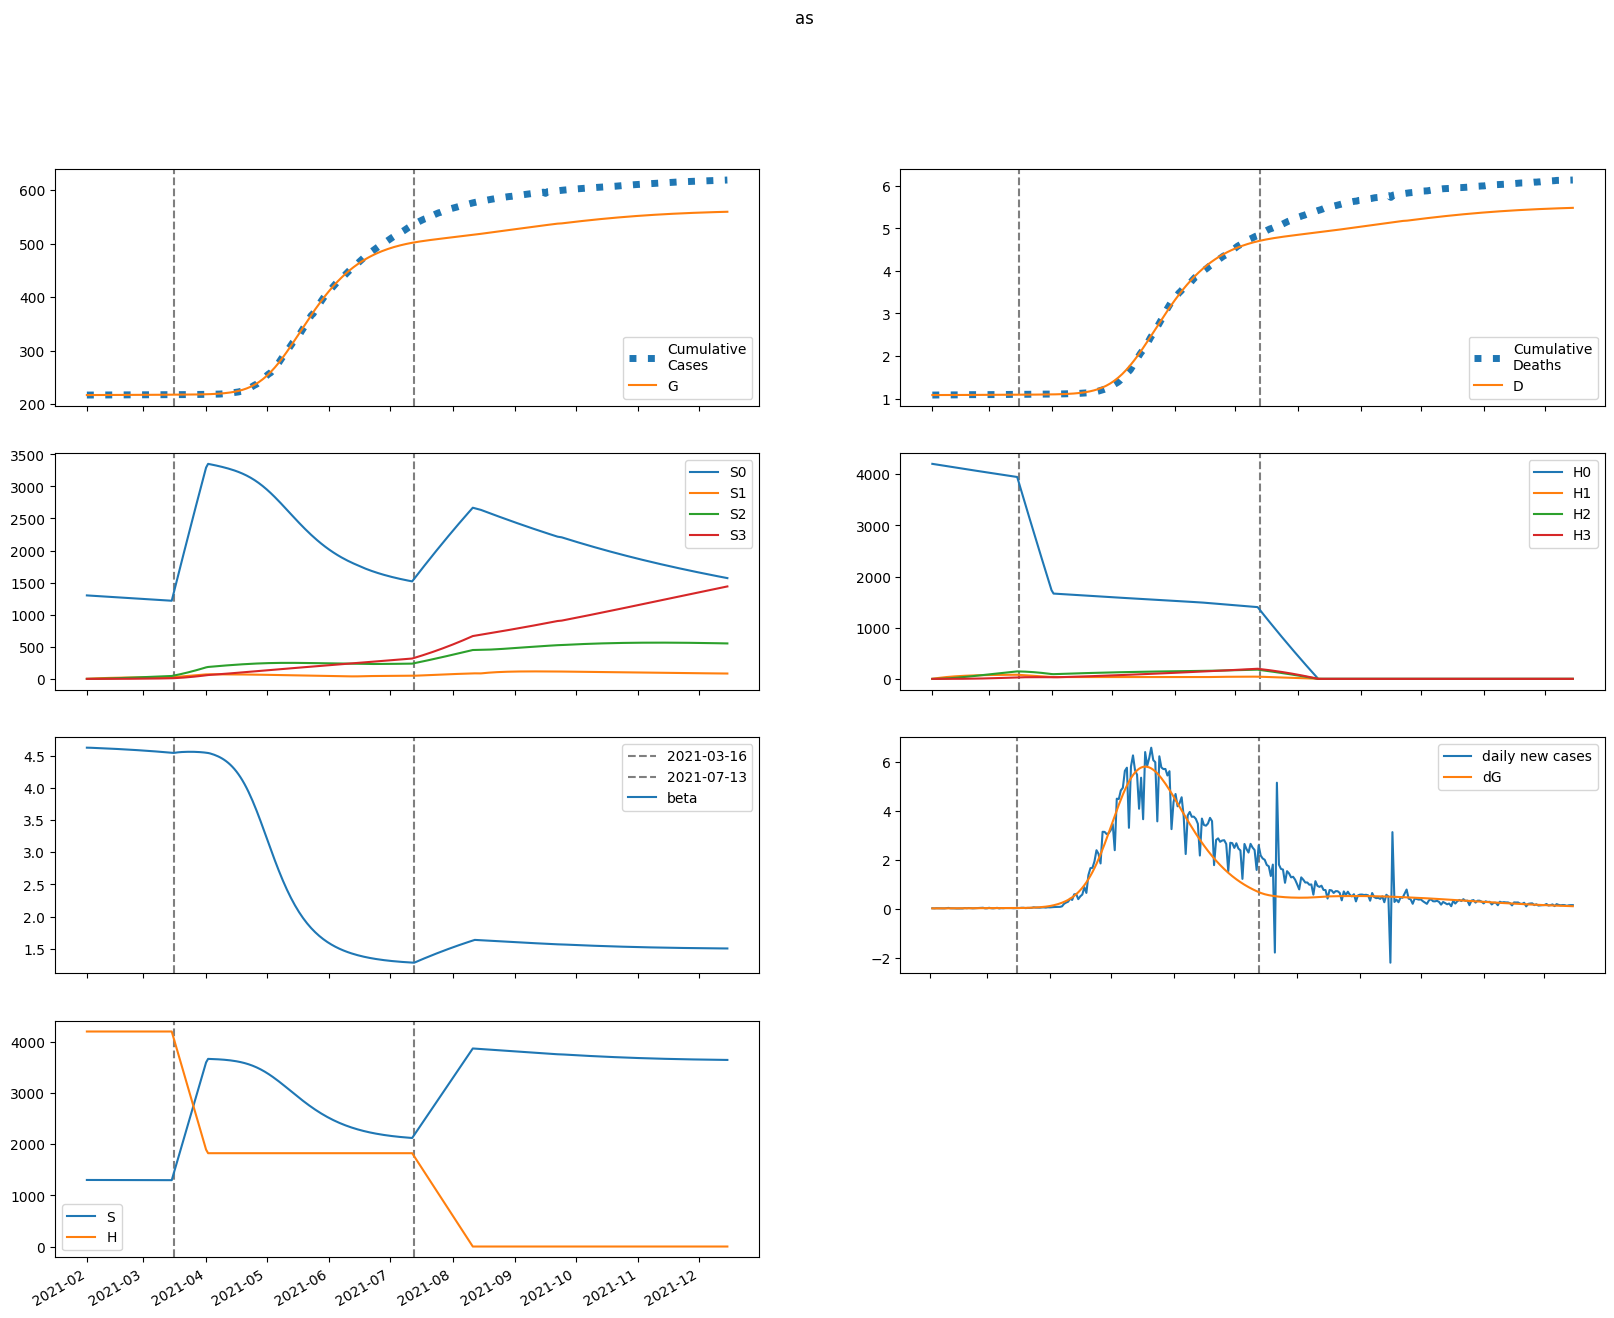

Values plotted in this chart, from the file beside it:
series, 2021-02-01, 2021-02-02, 2021-02-03, 2021-02-04, 2021-02-05, 2021-02-06, 2021-02-07, 2021-02-08, 2021-02-09, 2021-02-10, 2021-02-11, 2021-02-12, 2021-02-13, 2021-02-14, 2021-02-15, 2021-02-16, 2021-02-17, 2021-02-18, 2021-02-19, 2021-02-20, 2021-02-21, 2021-02-22, 2021-02-23
S, 1300984, 1300920, 1300860, 1300799, 1300738, 1300677, 1300614, 1300550, 1300484, 1300417, 1300348, 1300278, 1300206, 1300132, 1300057, 1299981, 1299902, 1299822, 1299740, 1299656, 1299571, 1299484, 1299394
E, 222.4, 238.6, 249.2, 257, 263.6, 269.7, 275.7, 281.8, 288, 294.5, 301.1, 307.8, 314.7, 321.8, 329, 336.4, 343.9, 351.6, 359.3, 367.2, 375.3, 383.4, 391.7
I, 60.55, 44.99, 36.29, 31.48, 28.9, 27.6, 27.07, 26.98, 27.16, 27.52, 27.98, 28.51, 29.1, 29.72, 30.36, 31.03, 31.72, 32.43, 33.15, 33.89, 34.63, 35.4, 36.17
A, 267.4, 271.1, 277.2, 284.3, 291.9, 299.6, 307.4, 315.2, 323, 330.9, 338.9, 347, 355.2, 363.5, 372, 380.7, 389.5, 398.4, 407.5, 416.8, 426.2, 435.8, 445.6
IH, 0.0, 12.11, 14.89, 14.51, 13.36, 12.28, 11.5, 11.01, 10.76, 10.67, 10.7, 10.8, 10.96, 11.16, 11.37, 11.61, 11.86, 12.12, 12.38, 12.66, 12.94, 13.23, 13.52
IN, 12.11, 24.08, 32.8, 39.69, 45.53, 50.78, 55.72, 60.49, 65.2, 69.88, 74.58, 79.32, 84.11, 88.97, 93.89, 98.89, 104, 109.1, 114.3, 119.7, 125.1, 130.6, 136.1
D, 1082, 1082, 1082, 1082, 1083, 1083, 1083, 1083, 1083, 1083, 1083, 1084, 1084, 1084, 1084, 1084, 1084, 1085, 1085, 1085, 1085, 1085, 1085
R, 0.0, 34.6, 75.87, 119.4, 163.8, 208.6, 253.9, 299.9, 346.8, 394.5, 443.3, 493.2, 544.2, 596.4, 649.9, 704.6, 760.6, 817.9, 876.6, 936.6, 998, 1061, 1125
G, 217141, 217150, 217159, 217169, 217179, 217189, 217199, 217210, 217221, 217232, 217244, 217256, 217268, 217280, 217292, 217305, 217318, 217332, 217345, 217359, 217374, 217388, 217403
H, 4202829, 4202829, 4202829, 4202829, 4202829, 4202829, 4202829, 4202829, 4202829, 4202829, 4202829, 4202829, 4202829, 4202829, 4202829, 4202829, 4202829, 4202829, 4202829, 4202829, 4202829, 4202829, 4202829
S0, 1300984, 1298969, 1296960, 1294954, 1292952, 1290951, 1288952, 1286955, 1284960, 1282966, 1280973, 1278983, 1276993, 1275006, 1273019, 1271034, 1269051, 1267069, 1265088, 1263108, 1261130, 1259153, 1257177
E0, 222.4, 238.6, 249.1, 256.7, 263.1, 269, 274.7, 280.5, 286.4, 292.5, 298.7, 305.1, 311.7, 318.3, 325.2, 332.1, 339.2, 346.4, 353.8, 361.2, 368.8, 376.5, 384.4
I0, 60.55, 44.99, 36.29, 31.48, 28.89, 27.58, 27.02, 26.91, 27.07, 27.4, 27.83, 28.33, 28.88, 29.47, 30.08, 30.71, 31.36, 32.03, 32.71, 33.4, 34.11, 34.83, 35.57
A0, 267.4, 271.1, 277.2, 284.3, 291.8, 299.5, 307.1, 314.8, 322.5, 330.2, 337.9, 345.7, 353.6, 361.6, 369.8, 378, 386.4, 395, 403.6, 412.4, 421.4, 430.5, 439.8
IH0, 0.0, 12.11, 14.89, 14.51, 13.36, 12.28, 11.49, 11, 10.74, 10.64, 10.66, 10.76, 10.9, 11.08, 11.29, 11.51, 11.75, 11.99, 12.24, 12.5, 12.77, 13.04, 13.31
IN0, 12.11, 24.08, 32.8, 39.69, 45.53, 50.78, 55.71, 60.48, 65.17, 69.83, 74.51, 79.22, 83.98, 88.8, 93.67, 98.61, 103.6, 108.7, 113.9, 119.1, 124.4, 129.8, 135.3
D0, 1082, 1082, 1082, 1082, 1083, 1083, 1083, 1083, 1083, 1083, 1083, 1084, 1084, 1084, 1084, 1084, 1084, 1084, 1085, 1085, 1085, 1085, 1085
R0, 0.0, 34.6, 75.87, 119.4, 163.8, 208.6, 253.9, 299.9, 346.6, 394.3, 443, 492.7, 543.6, 595.6, 648.7, 703.1, 758.7, 815.6, 873.7, 933.2, 994, 1056, 1120
G0, 217141, 217150, 217159, 217169, 217179, 217189, 217199, 217210, 217221, 217232, 217244, 217255, 217267, 217279, 217292, 217304, 217317, 217330, 217344, 217358, 217372, 217386, 217401
H0, 4202829, 4196525, 4190230, 4183944, 4177669, 4171402, 4165145, 4158897, 4152659, 4146430, 4140210, 4134000, 4127799, 4121607, 4115425, 4109252, 4103088, 4096933, 4090788, 4084652, 4078525, 4072407, 4066298
S1, 0.0, 1951, 3760, 5437, 6991, 8430, 9764, 11000, 12144, 13203, 14184, 15091, 15931, 16707, 17426, 18089, 18703, 19269, 19792, 20275, 20720, 21130, 21508
E1, 0.0, 0.0, 0.09133, 0.2466, 0.4487, 0.6858, 0.9491, 1.232, 1.528, 1.834, 2.146, 2.462, 2.779, 3.096, 3.413, 3.727, 4.039, 4.347, 4.653, 4.956, 5.256, 5.552, 5.845
I1, 0.0, 0.0, 0.0, 0.003557, 0.01174, 0.02452, 0.04142, 0.06182, 0.08506, 0.1106, 0.1378, 0.1663, 0.1956, 0.2256, 0.256, 0.2865, 0.3171, 0.3475, 0.3778, 0.4079, 0.4378, 0.4674, 0.4967
A1, 0.0, 0.0, 0.0, 0.01571, 0.05608, 0.126, 0.2277, 0.3616, 0.5268, 0.7217, 0.9441, 1.191, 1.461, 1.751, 2.058, 2.379, 2.714, 3.058, 3.412, 3.772, 4.138, 4.509, 4.882
IH1, 0.0, 0.0, 0.0, 0.0, 0.0007115, 0.002694, 0.006215, 0.01131, 0.01787, 0.02571, 0.03463, 0.04441, 0.05487, 0.06584, 0.07718, 0.08877, 0.1005, 0.1123, 0.1242, 0.136, 0.1478, 0.1595, 0.1711
IN1, 0.0, 0.0, 0.0, 0.0, 0.0007115, 0.003051, 0.007919, 0.01611, 0.02829, 0.04498, 0.06657, 0.09336, 0.1255, 0.1632, 0.2065, 0.2553, 0.3097, 0.3695, 0.4348, 0.5054, 0.5812, 0.6621, 0.7479
D1, 0.0, 0.0, 0.0, 0.0, 0.0, 9.392266573941062e-06, 4.49552489092409e-05, 0.000127, 0.0002763, 0.0005122, 0.0008516, 0.001309, 0.001895, 0.002619, 0.003489, 0.004507, 0.005679, 0.007006, 0.008489, 0.01013, 0.01192, 0.01388, 0.01598
R1, 0.0, 0.0, 0.0, 0.0, 0.002024, 0.009616, 0.02724, 0.05978, 0.1122, 0.1894, 0.2958, 0.4355, 0.6123, 0.8296, 1.09, 1.396, 1.75, 2.154, 2.608, 3.115, 3.675, 4.289, 4.957
G1, 0.0, 0.0, 0.0, 0.003557, 0.01316, 0.03064, 0.05734, 0.09431, 0.1423, 0.2018, 0.2732, 0.3568, 0.4527, 0.561, 0.6816, 0.8145, 0.9596, 1.117, 1.286, 1.467, 1.661, 1.865, 2.081
H1, 0.0, 6304, 12149, 17566, 22587, 27241, 31552, 35546, 39245, 42671, 45843, 48779, 51495, 54009, 56334, 58483, 60469, 62305, 64000, 65565, 67008, 68340, 69567
S2, 0.0, 0.0, 139.4, 406.3, 789.8, 1280, 1867, 2542, 3297, 4125, 5019, 5972, 6979, 8033, 9131, 10267, 11436, 12636, 13861, 15110, 16377, 17662, 18961
E2, 0.0, 0.0, 0.0, 0.002264, 0.008432, 0.01977, 0.03727, 0.06171, 0.09368, 0.1336, 0.1819, 0.2387, 0.3042, 0.3786, 0.4618, 0.554, 0.6553, 0.7655, 0.8847, 1.013, 1.15, 1.296, 1.451
I2, 0.0, 0.0, 0.0, 0.0, 8.817007186789121e-05, 0.0003813, 0.0009989, 0.002051, 0.003634, 0.005829, 0.008702, 0.01231, 0.01668, 0.02186, 0.02786, 0.0347, 0.0424, 0.05096, 0.06039, 0.07069, 0.08186, 0.09391, 0.1068
A2, 0.0, 0.0, 0.0, 0.0, 0.0003893, 0.001789, 0.004959, 0.01073, 0.01996, 0.0335, 0.05216, 0.07671, 0.1079, 0.1463, 0.1925, 0.2471, 0.3106, 0.3832, 0.4655, 0.5576, 0.6599, 0.7726, 0.8959
IH2, 0.0, 0.0, 0.0, 0.0, 0.0, 1.7634014373578243e-05, 8.484811862594713e-05, 0.0002411, 0.0005276, 0.0009837, 0.001645, 0.002541, 0.003698, 0.005136, 0.006871, 0.008917, 0.01128, 0.01397, 0.01699, 0.02035, 0.02404, 0.02808, 0.03245
IN2, 0.0, 0.0, 0.0, 0.0, 0.0, 1.7634014373578243e-05, 9.369557804063038e-05, 0.0002924, 0.0006993, 0.001418, 0.002568, 0.004279, 0.006691, 0.00995, 0.01421, 0.01962, 0.02633, 0.03451, 0.0443, 0.05587, 0.06937, 0.08495, 0.1028
D2, 0.0, 0.0, 0.0, 0.0, 0.0, 0.0, 2.3279091376127675e-07, 1.3528915696535882e-06, 4.535397310540029e-06, 1.15000677543817e-05, 2.448602511139223e-05, 4.6198708135732595e-05, 7.974461429452038e-05, 0.0001286, 0.0001964, 0.0002871, 0.0004048, 0.0005537, 0.0007382, 0.0009625, 0.001231, 0.001549, 0.001919
R2, 0.0, 0.0, 0.0, 0.0, 0.0, 5.0173332082195884e-05, 0.0002898, 0.0009724, 0.002479, 0.005323, 0.01015, 0.01772, 0.02893, 0.04476, 0.06629, 0.09471, 0.1312, 0.1772, 0.234, 0.303, 0.3857, 0.4835, 0.5981
G2, 0.0, 0.0, 0.0, 0.0, 8.817007186789121e-05, 0.0004166, 0.001187, 0.002638, 0.005042, 0.008691, 0.0139, 0.02098, 0.03028, 0.04212, 0.05687, 0.07486, 0.09643, 0.122, 0.1518, 0.1862, 0.2257, 0.2705, 0.3209
H2, 0.0, 0.0, 450.3, 1313, 2552, 4135, 6031, 8213, 10654, 13331, 16220, 19302, 22556, 25966, 29514, 33187, 36969, 40848, 44812, 48850, 52952, 57108, 61309
S3, 0.0, 0.0, 0.0, 1.659, 6.496, 15.9, 31.13, 53.35, 83.61, 122.9, 172, 231.7, 302.8, 385.9, 481.5, 590.2, 712.4, 848.6, 999, 1164, 1344, 1539, 1749
E3, 0.0, 0.0, 0.0, 0.0, 1.550866153815288e-05, 7.389171946260798e-05, 0.0002122, 0.0004753, 0.0009146, 0.001587, 0.002553, 0.003878, 0.005629, 0.007876, 0.01069, 0.01415, 0.01833, 0.02331, 0.02916, 0.03597, 0.04383, 0.05281, 0.063
I3, 0.0, 0.0, 0.0, 0.0, 0.0, 6.040401232175432e-07, 3.2404005659151354e-06, 1.0207838797573257e-05, 2.4635874210342873e-05, 5.0404406082332745e-05, 9.204895952423555e-05, 0.0001547, 0.0002438, 0.0003655, 0.0005261, 0.0007321, 0.0009904, 0.001308, 0.001693, 0.002151, 0.002692, 0.003322, 0.00405
A3, 0.0, 0.0, 0.0, 0.0, 0.0, 2.6669803198693564e-06, 1.503019862171722e-05, 4.957879812985709e-05, 0.0001249, 0.0002661, 0.0005047, 0.0008787, 0.001432, 0.002216, 0.003284, 0.0047, 0.006527, 0.008838, 0.01171, 0.01521, 0.01944, 0.02447, 0.0304
IH3, 0.0, 0.0, 0.0, 0.0, 0.0, 0.0, 1.2080802464350865e-07, 7.068893093811996e-07, 2.3856805964595715e-06, 6.088521190354411e-06, 1.3044765762190082e-05, 2.4759967659575506e-05, 4.298648109675527e-05, 6.969214171995878e-05, 0.000107, 0.0001573, 0.000223, 0.0003066, 0.0004109, 0.0005386, 0.0006924, 0.0008755, 0.001091
IN3, 0.0, 0.0, 0.0, 0.0, 0.0, 0.0, 1.2080802464350865e-07, 7.67501945412788e-07, 2.8002631262468643e-06, 7.695306795625913e-06, 1.7687889441421876e-05, 3.589472447952721e-05, 6.641621581121406e-05, 0.0001144, 0.0001862, 0.0002893, 0.0004324, 0.0006255, 0.0008799, 0.001208, 0.001625, 0.002145, 0.002784
D3, 0.0, 0.0, 0.0, 0.0, 0.0, 0.0, 0.0, 1.5948161235818806e-09, 1.0926633869261522e-08, 4.242058381321171e-08, 1.227966332668844e-07, 2.950037596335308e-07, 6.218661163302861e-07, 1.1893411110705192e-06, 2.1093640286699413e-06, 3.5222988599194648e-06, 5.599038173275982e-06, 8.542803505012494e-06, 1.2590697658467211e-05, 1.801505562621399e-05, 2.5124634254299734e-05, 3.426567382824906e-05, 4.5822858298161225e-05
R3, 0.0, 0.0, 0.0, 0.0, 0.0, 0.0, 3.4373007814458946e-07, 2.3426666908538246e-06, 9.094812903399574e-06, 2.6419940431918428e-05, 6.384887169811743e-05, 0.0001356, 0.0002617, 0.0004685, 0.0007902, 0.001269, 0.001957, 0.002915, 0.004214, 0.005939, 0.008182, 0.01105, 0.01467
G3, 0.0, 0.0, 0.0, 0.0, 0.0, 6.040401232175432e-07, 3.4820166152021526e-06, 1.1745615073226328e-05, 3.0256786005025243e-05, 6.587966756115227e-05, 0.0001277, 0.0002271, 0.0003782, 0.0005974, 0.0009041, 0.001321, 0.001872, 0.002586, 0.003493, 0.004629, 0.00603, 0.007737, 0.009794
H3, 0.0, 0.0, 0.0, 5.361, 20.99, 51.37, 100.6, 172.4, 270.2, 397, 555.7, 748.8, 978.6, 1247, 1556, 1908, 2303, 2743, 3229, 3763, 4344, 4974, 5654
beta, 4.622, 4.622, 4.62, 4.619, 4.618, 4.616, 4.615, 4.614, 4.612, 4.611, 4.609, 4.608, 4.606, 4.605, 4.603, 4.602, 4.6, 4.598, 4.596, 4.595, 4.593, 4.591, 4.589
